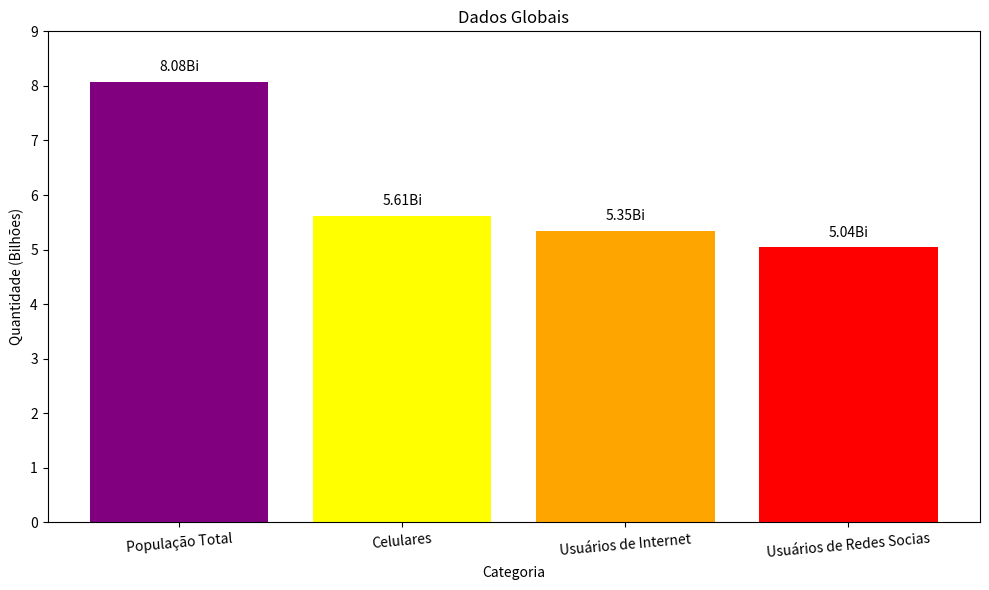

Reproduce this figure in Python.
import pandas as pd
import matplotlib.pyplot as plt

data = {
        'Categoria' : ['População Total', 'Celulares', 'Usuários de Internet', 'Usuários de Redes Socias'],
        'Quantidade (Bilhões)' : [8.08, 5.61, 5.35, 5.04]  
}

df = pd.DataFrame(data)

plt.figure(figsize=(10,6))
plt.bar(df['Categoria'], df['Quantidade (Bilhões)'], color=['purple', 'yellow', 'orange', 'red'])
plt.xlabel('Categoria')
plt.ylabel('Quantidade (Bilhões)')
plt.title('Dados Globais')
plt.ylim(0,9)

for i, value in enumerate(df['Quantidade (Bilhões)']):
  plt.text(i,value + 0.2, f'{value}Bi', ha='center')

plt.xticks(rotation=5)
plt.tight_layout()
plt.show()